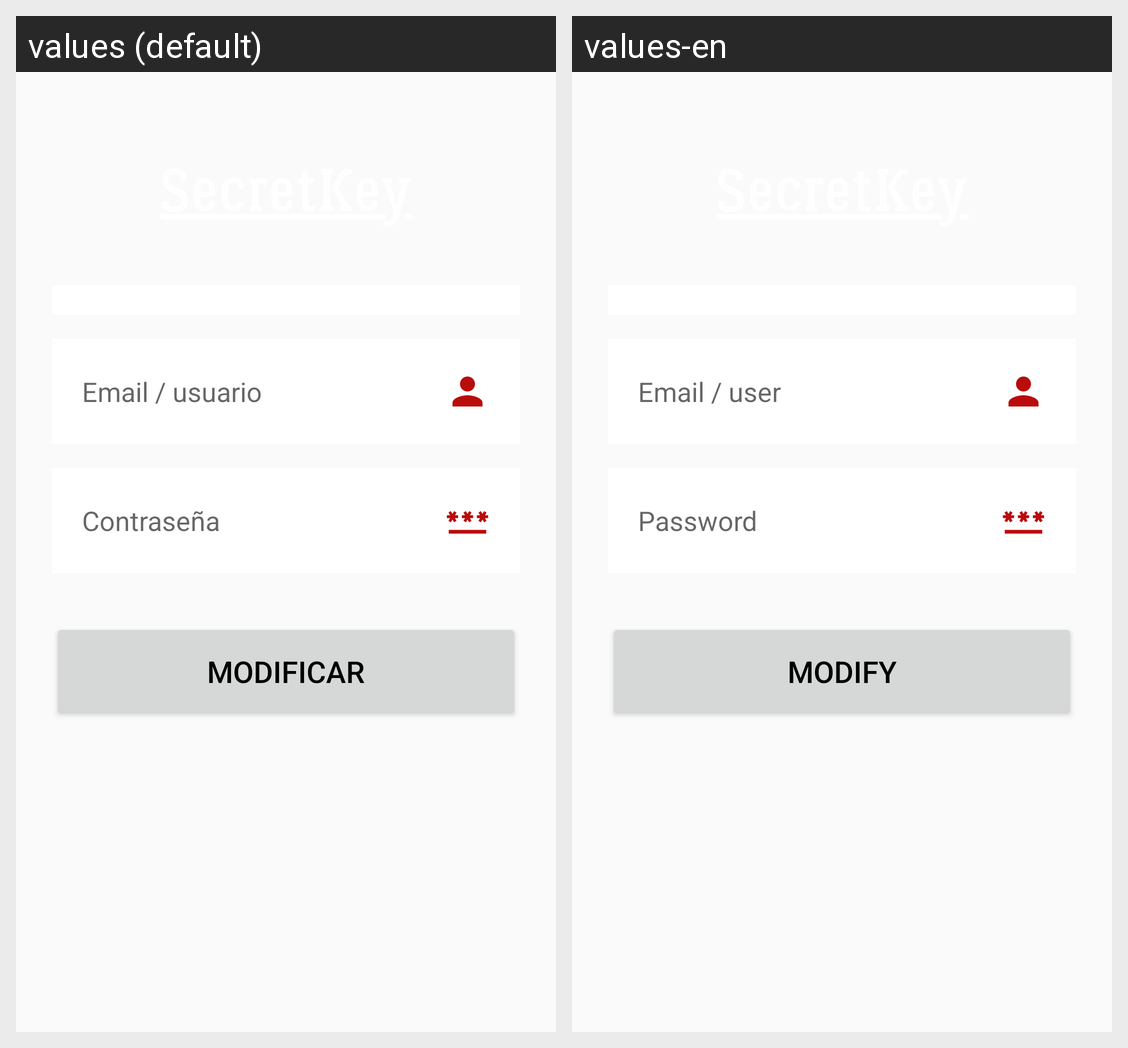

Here is an Android app screen in its default locale and in the app's own translations. Write out the translated-string differences for the strings that appear on this screen.
Android screen res/layout/activity_modify.xml rendered under 2 locales, left to right: values (default), values-en. Device: Nexus 5 (rendered at 1080×1920; each locale shown at half size, 540×960, under a caption strip naming it); theme Theme.SecretKey.
Strings drawn on this screen, with the default value and each locale's value (text and hints the layout hard-codes, and strings that could not be matched under every locale, appear in the picture but are not listed):

MODIFYboton
  values: MODIFICAR
  values-en: MODIFY

MODIFYpassword
  values: Contraseña
  values-en: Password

MODIFYemail
  values: Email / usuario
  values-en: Email / user
